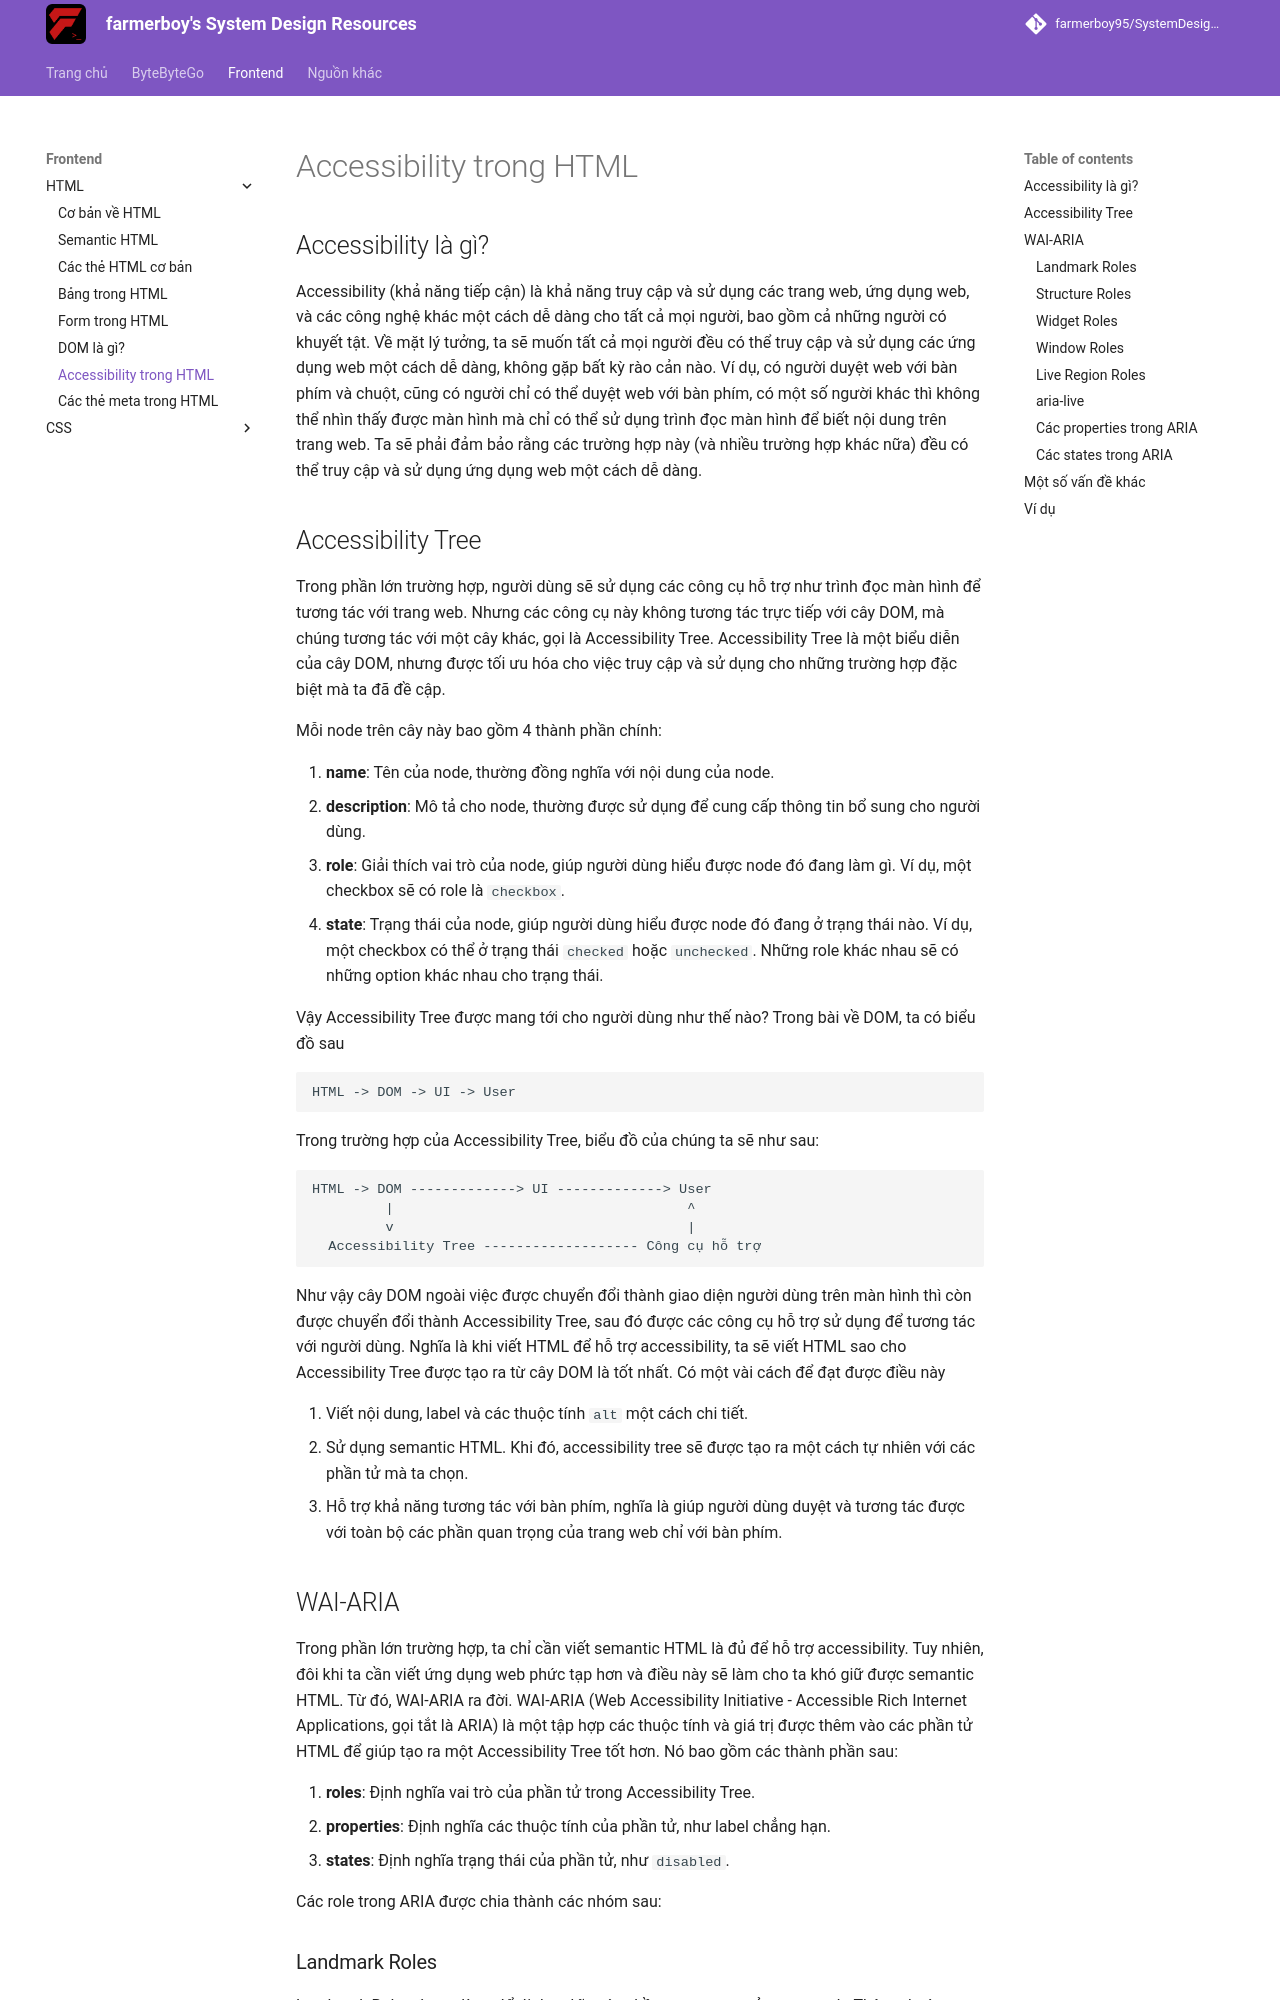

repository: farmerboy95/SystemDesignResources · page: frontend/html/accessibility/index.html · generator: mkdocs

# Accessibility trong HTML

## Accessibility là gì?

Accessibility (khả năng tiếp cận) là khả năng truy cập và sử dụng các trang web, ứng dụng web, và các công nghệ khác một cách dễ dàng cho tất cả mọi người, bao gồm cả những người có khuyết tật. Về mặt lý tưởng, ta sẽ muốn tất cả mọi người đều có thể truy cập và sử dụng các ứng dụng web một cách dễ dàng, không gặp bất kỳ rào cản nào. Ví dụ, có người duyệt web với bàn phím và chuột, cũng có người chỉ có thể duyệt web với bàn phím, có một số người khác thì không thể nhìn thấy được màn hình mà chỉ có thể sử dụng trình đọc màn hình để biết nội dung trên trang web. Ta sẽ phải đảm bảo rằng các trường hợp này (và nhiều trường hợp khác nữa) đều có thể truy cập và sử dụng ứng dụng web một cách dễ dàng.

## Accessibility Tree

Trong phần lớn trường hợp, người dùng sẽ sử dụng các công cụ hỗ trợ như trình đọc màn hình để tương tác với trang web. Nhưng các công cụ này không tương tác trực tiếp với cây DOM, mà chúng tương tác với một cây khác, gọi là Accessibility Tree. Accessibility Tree là một biểu diễn của cây DOM, nhưng được tối ưu hóa cho việc truy cập và sử dụng cho những trường hợp đặc biệt mà ta đã đề cập.

Mỗi node trên cây này bao gồm 4 thành phần chính:

1. **name**: Tên của node, thường đồng nghĩa với nội dung của node.
2. **description**: Mô tả cho node, thường được sử dụng để cung cấp thông tin bổ sung cho người dùng.
3. **role**: Giải thích vai trò của node, giúp người dùng hiểu được node đó đang làm gì. Ví dụ, một checkbox sẽ có role là `checkbox`.
4. **state**: Trạng thái của node, giúp người dùng hiểu được node đó đang ở trạng thái nào. Ví dụ, một checkbox có thể ở trạng thái `checked` hoặc `unchecked`. Những role khác nhau sẽ có những option khác nhau cho trạng thái.

Vậy Accessibility Tree được mang tới cho người dùng như thế nào? Trong bài về DOM, ta có biểu đồ sau

```
HTML -> DOM -> UI -> User
```

Trong trường hợp của Accessibility Tree, biểu đồ của chúng ta sẽ như sau:

```
HTML -> DOM -------------> UI -------------> User
         |                                    ^
         v                                    |
  Accessibility Tree ------------------- Công cụ hỗ trợ
```

Như vậy cây DOM ngoài việc được chuyển đổi thành giao diện người dùng trên màn hình thì còn được chuyển đổi thành Accessibility Tree, sau đó được các công cụ hỗ trợ sử dụng để tương tác với người dùng. Nghĩa là khi viết HTML để hỗ trợ accessibility, ta sẽ viết HTML sao cho Accessibility Tree được tạo ra từ cây DOM là tốt nhất. Có một vài cách để đạt được điều này

1. Viết nội dung, label và các thuộc tính `alt` một cách chi tiết.
2. Sử dụng semantic HTML. Khi đó, accessibility tree sẽ được tạo ra một cách tự nhiên với các phần tử mà ta chọn.
3. Hỗ trợ khả năng tương tác với bàn phím, nghĩa là giúp người dùng duyệt và tương tác được với toàn bộ các phần quan trọng của trang web chỉ với bàn phím.
